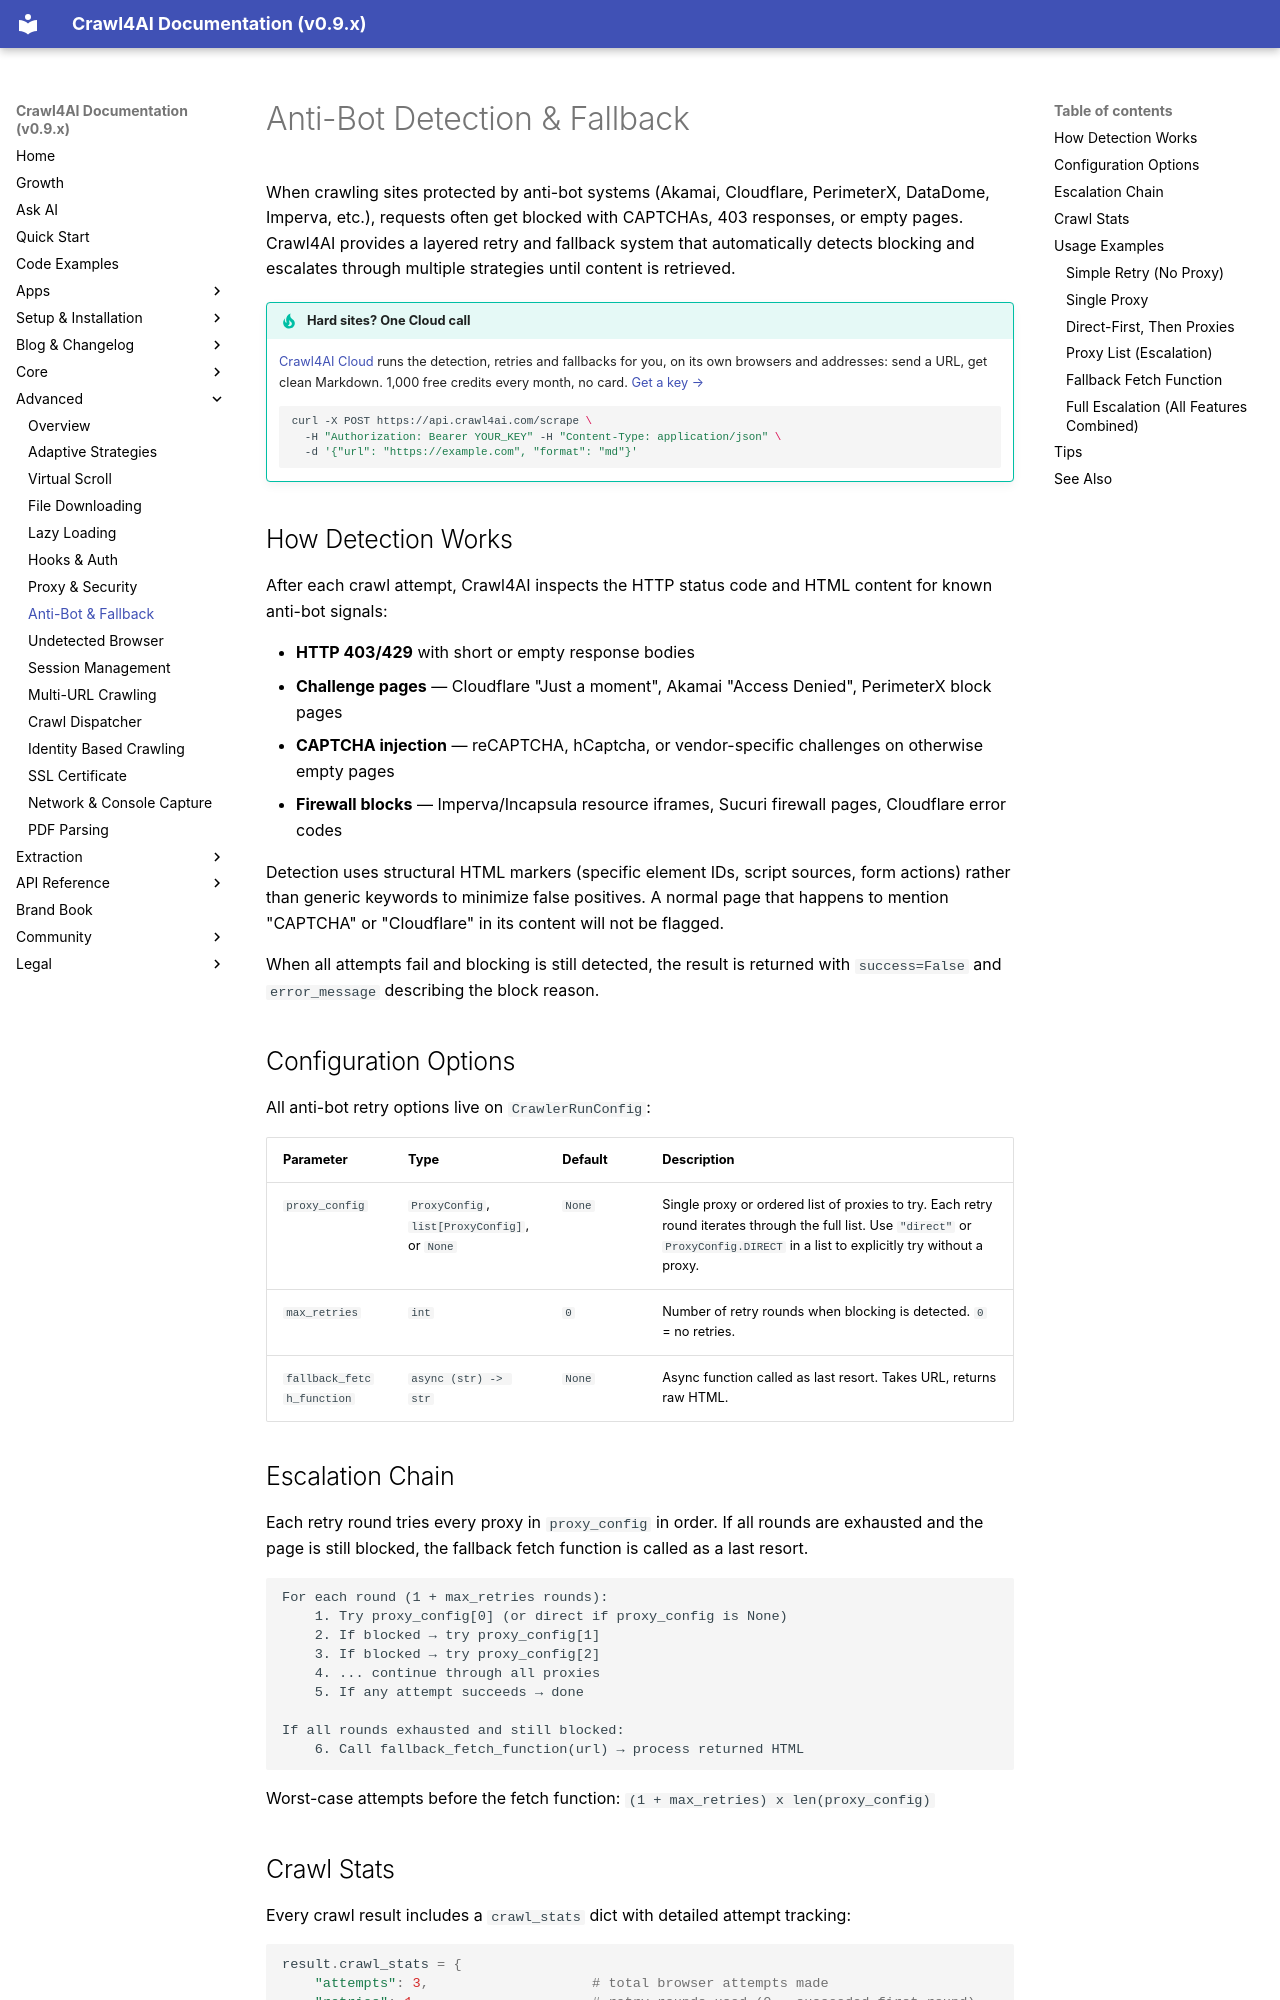

repository: unclecode/crawl4ai · page: advanced/anti-bot-and-fallback/index.html · generator: mkdocs

# Anti-Bot Detection & Fallback

When crawling sites protected by anti-bot systems (Akamai, Cloudflare, PerimeterX, DataDome, Imperva, etc.), requests often get blocked with CAPTCHAs, 403 responses, or empty pages. Crawl4AI provides a layered retry and fallback system that automatically detects blocking and escalates through multiple strategies until content is retrieved.

!!! tip "Hard sites? One Cloud call"
    [Crawl4AI Cloud](https://crawl4ai.com/) runs the detection, retries and fallbacks for you, on its own browsers and addresses: send a URL, get clean Markdown. 1,000 free credits every month, no card. [Get a key →](https://crawl4ai.com/signin/?ref=docs-antibot)

    ```bash
    curl -X POST https://api.crawl4ai.com/scrape \
      -H "Authorization: Bearer YOUR_KEY" -H "Content-Type: application/json" \
      -d '{"url": "https://example.com", "format": "md"}'
    ```

## How Detection Works

After each crawl attempt, Crawl4AI inspects the HTTP status code and HTML content for known anti-bot signals:

- **HTTP 403/429** with short or empty response bodies
- **Challenge pages** — Cloudflare "Just a moment", Akamai "Access Denied", PerimeterX block pages
- **CAPTCHA injection** — reCAPTCHA, hCaptcha, or vendor-specific challenges on otherwise empty pages
- **Firewall blocks** — Imperva/Incapsula resource iframes, Sucuri firewall pages, Cloudflare error codes

Detection uses structural HTML markers (specific element IDs, script sources, form actions) rather than generic keywords to minimize false positives. A normal page that happens to mention "CAPTCHA" or "Cloudflare" in its content will not be flagged.

When all attempts fail and blocking is still detected, the result is returned with `success=False` and `error_message` describing the block reason.

## Configuration Options

All anti-bot retry options live on `CrawlerRunConfig`:

| Parameter | Type | Default | Description |
|---|---|---|---|
| `proxy_config` | `ProxyConfig`, `list[ProxyConfig]`, or `None` | `None` | Single proxy or ordered list of proxies to try. Each retry round iterates through the full list. Use `"direct"` or `ProxyConfig.DIRECT` in a list to explicitly try without a proxy. |
| `max_retries` | `int` | `0` | Number of retry rounds when blocking is detected. `0` = no retries. |
| `fallback_fetch_function` | `async (str) -> str` | `None` | Async function called as last resort. Takes URL, returns raw HTML. |
